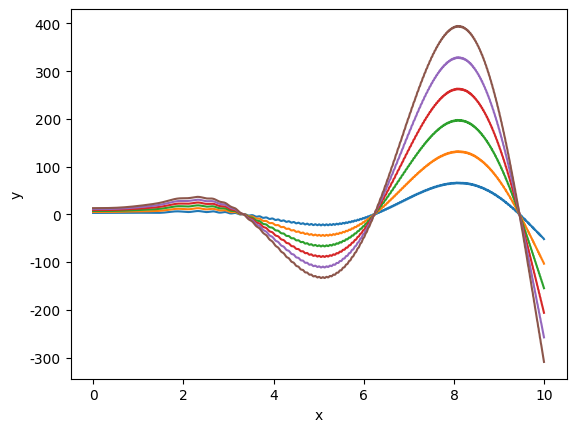

Write Python code to recreate this figure. (Note: this script raises an exception after producing the figure.)
import numpy as np

A = np.array(range(1, 13)).reshape(3, -1)
A

A = np.arange(1, 13, 1).reshape(3, -1)
A

V = np.vander(np.array(range(1, 5)), increasing=True)
V

v = np.array([1, -1, 1]).reshape(-1, 1)
P = v @ v.T / (v.T @ v)
Q = 1 - P 
Q

rand = np.random.randint(1, 101, size=1000)
cnt = np.bincount(rand)
for i, count in  enumerate(cnt):
    if count > 0:
        print(f'{i}: {count}')



arr = np.random.randint(1, 100, size=20)
arr[:10].sort()
arr[10:][::-1].sort()
arr

# star
m = np.array([9, 80, 205, 40, 90, -60, 96, 1, 210, -3, 101, 89]).reshape(3, -1)

row_max = m.argmax(axis=1)
col_min = m.argmin(axis=0)
# saddle_points = np.where(row_max == col_min)
saddle_points = []
for i, row in enumerate(row_max):
    if(col_min[row] == i):
        saddle_points.append((i, row))
# np.argmin(m, axis=0)
print(saddle_points)

# star
m = np.array([9, 80, 205, 40, 90, -60, 96, 1, 210, -3, 101, 89]).reshape(3, -1)

row_max = m.argmax(axis=1)
col_min = m.argmin(axis=0)
# saddle_points = np.where(row_max == col_min)
saddle_points = []
for i, row in enumerate(row_max):
    if(col_min[row] == i):
        saddle_points.append((i, row))
# np.argmin(m, axis=0)
print(saddle_points)

import matplotlib.pyplot as plt
import numpy as np

x = np.arange(0, 10, 0.01)
def get_y(k:int):
    return k * x * x * np.sin(x) + 2 * k + np.cos(np.power(x, 3))

plt.rc('font', family='SimHei')
plt.xlabel('x')
# plt.rcParams['font.family'] = ['SimHei']
# plt.rc('mathtext', fontset='stix')

# 解决负号显示异常的方法
plt.rc('axes', unicode_minus=False)

plt.rc('text', usetex=True)
plt.ylabel('y')
for i in range(1, 7):
    plt.plot(x, get_y(i))

import matplotlib.pyplot as plt
import numpy as np

x = np.arange(0, 10, 0.01)
def get_y(k:int):
    return k * x * x * np.sin(x) + 2 * k + np.cos(np.power(x, 3))

plt.rc('font', family='SimHei')

# 解决负号显示异常的方法
plt.rc('axes', unicode_minus=False)

# plt.rc('text', usetex=True)
# plt.ylabel('y')

fig, axs = plt.subplots(2, 3, sharex=True, sharey=True)

for i, ax in enumerate(axs.flatten()):  
    ax.plot(x, get_y(i + 1), label=f'k = {i}')
    ax.legend()

axs[0, 0].set_ylabel('y')
axs[1, 1].set_xlabel('x')
plt.tight_layout()
plt.show()

import matplotlib.pyplot as plt 
import numpy as np 

u = np.linspace(-10, 10, 1000)
v = u.copy()
u, v = np.meshgrid(u, v)

x = np.cosh(u) * np.cos(v)
y = np.cosh(u) * np.sin(v)
z = np.sinh(u)

fig = plt.figure()
ax = fig.add_subplot(111, projection='3d')
ax.plot_surface(x, y, z)
ax.set_xlabel('x')
ax.set_ylabel('y')
ax.set_zlabel('z')



import matplotlib.pyplot as plt 
import numpy as np 


